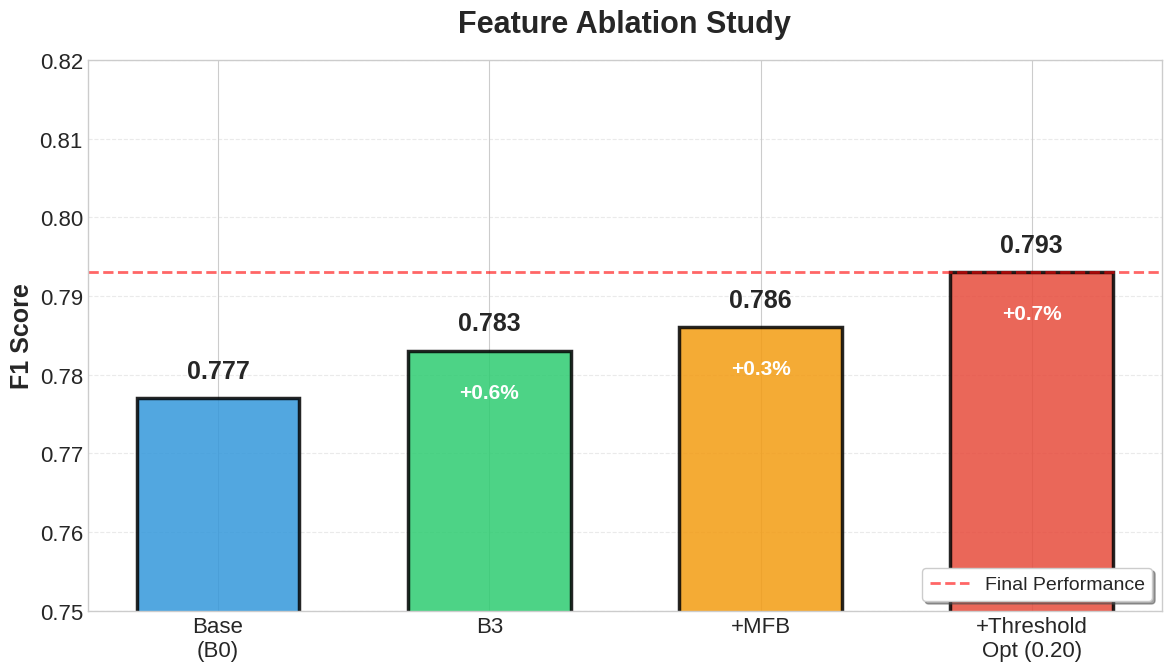

Here is the Python script that generated this plot:
"""
Generate correct Feature Ablation Study figure
"""

import matplotlib.pyplot as plt
import numpy as np

plt.style.use('seaborn-v0_8-whitegrid')
plt.rcParams['font.size'] = 16
plt.rcParams['axes.labelsize'] = 18
plt.rcParams['axes.titlesize'] = 22

fig, ax = plt.subplots(figsize=(12, 7))

# Correct data (without co-occurrence)
features = ['Base\n(B0)', 'B3', '+MFB', '+Threshold\nOpt (0.20)']
f1_values = [0.777, 0.783, 0.786, 0.793]
improvements = [0, 0.006, 0.003, 0.007]

colors = ['#3498db', '#2ecc71', '#f39c12', '#e74c3c']
bars = ax.bar(features, f1_values, color=colors, edgecolor='black', linewidth=2.5, alpha=0.85, width=0.6)

# Add value labels on top
for i, (bar, val, imp) in enumerate(zip(bars, f1_values, improvements)):
    height = bar.get_height()
    
    # F1 score on top
    ax.text(bar.get_x() + bar.get_width()/2., height + 0.002,
            f'{val:.3f}',
            ha='center', va='bottom', fontweight='bold', fontsize=18)
    
    # Improvement percentage inside bar
    if i > 0:
        ax.text(bar.get_x() + bar.get_width()/2., height - 0.004,
                f'+{imp*100:.1f}%',
                ha='center', va='top', fontsize=15, color='white', fontweight='bold')

ax.set_ylabel('F1 Score', fontweight='bold')
ax.set_title('Feature Ablation Study', fontweight='bold', pad=20)
ax.set_ylim([0.75, 0.82])
ax.grid(True, axis='y', alpha=0.4, linestyle='--')

# Add horizontal line at final performance
ax.axhline(y=0.793, color='red', linestyle='--', linewidth=2, alpha=0.6, label='Final Performance')
ax.legend(loc='lower right', fontsize=14, frameon=True, shadow=True)

plt.tight_layout()
plt.savefig('ablation_study_correct.png', dpi=300, bbox_inches='tight', facecolor='white')
plt.savefig('ablation_study_correct.pdf', bbox_inches='tight')
print("✓ ablation_study_correct.png saved")
plt.close()

print("\nDone!")
